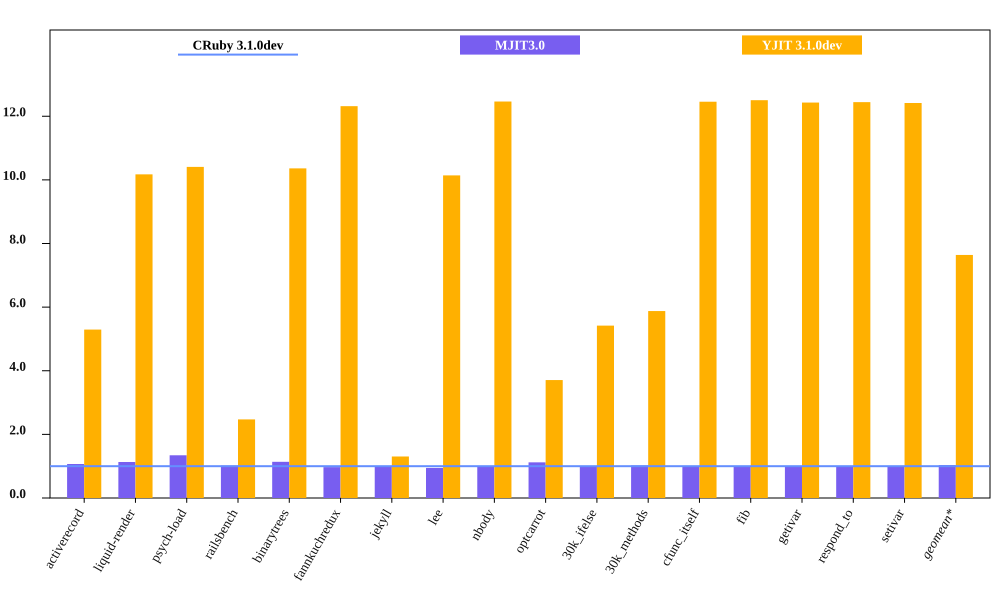

The table this chart was drawn from, first rows:
bench, CRuby 3.1.0dev mem (MiB), MJIT3.0 mem (MiB), YJIT 3.1.0dev mem (MiB), Inline Code, Outlined Code, YJIT Mem overhead
activerecord, 60.7, 64.88, 321.4, 1, 1
liquid-render, 28.14, 31.85, 286.3, 1, 1
psych-load, 27.3, 36.66, 284.1, 1, 1
railsbench, 182, 184.9, 449.7, 5, 4
binarytrees, 27.41, 31.17, 284, 1, 1
fannkuchredux, 22.66, 22, 279.2, 1, 1
jekyll, 852.4, 849.1, 1112, 3, 2
lee, 28.25, 26.71, 286.4, 1, 1
nbody, 22.38, 22.18, 278.9, 1, 1
optcarrot, 96.48, 108.1, 357.7, 1, 1
30k_ifelse, 63.78, 63.78, 345.6, 6, 6
30k_methods, 54.67, 55.85, 321.3, 3, 3
cfunc_itself, 22.39, 22.05, 278.9, 1, 1
fib, 22.3, 22.02, 278.9, 1, 1
getivar, 22.45, 22.03, 279.0, 1, 1
respond_to, 22.41, 22.06, 278.9, 1, 1
setivar, 22.47, 22.04, 279, 1, 1
